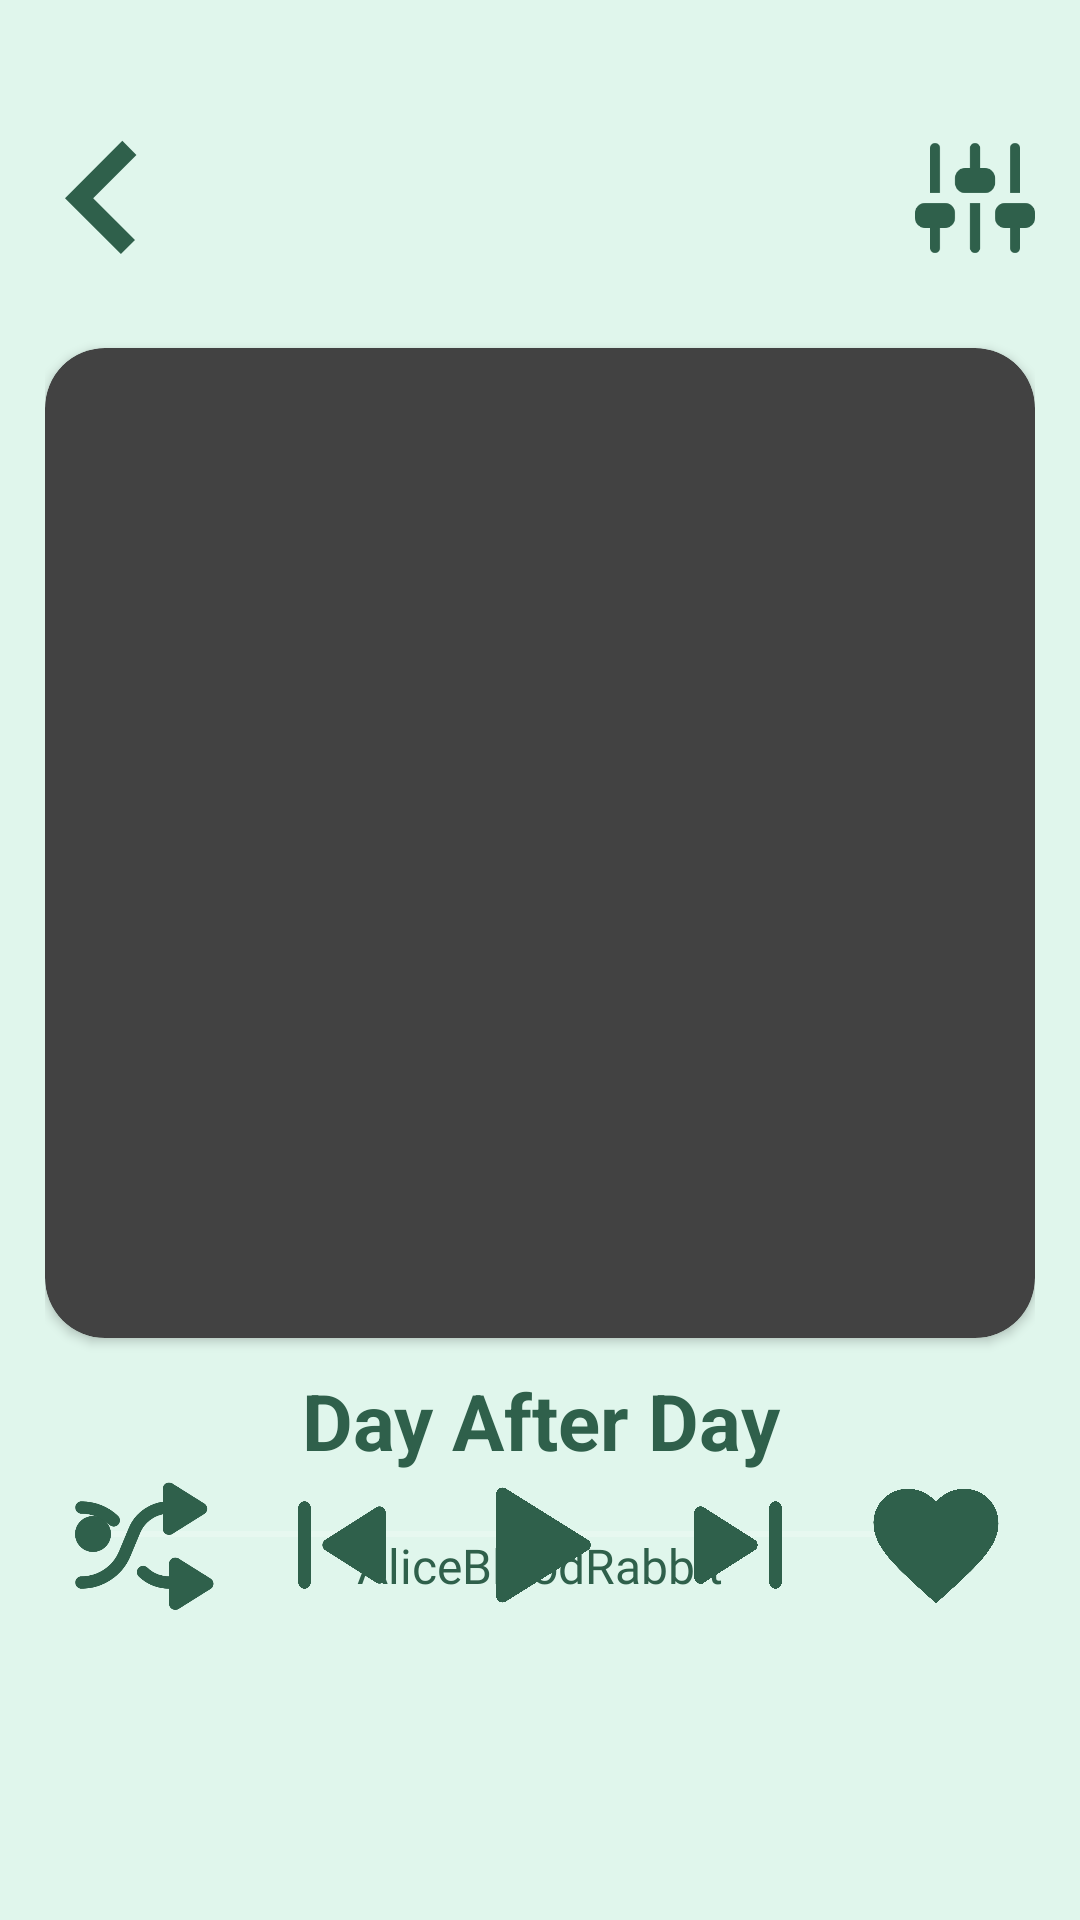

Layout XML and referenced resources for this Android screen:
<!-- AndroidManifest.xml: application theme Theme.MyMusicApp -->
<!-- res/layout/activity_song.xml -->
<?xml version="1.0" encoding="utf-8"?>
<androidx.constraintlayout.widget.ConstraintLayout xmlns:android="http://schemas.android.com/apk/res/android"
    xmlns:app="http://schemas.android.com/apk/res-auto"
    xmlns:tools="http://schemas.android.com/tools"
    android:id="@+id/main"
    android:layout_width="match_parent"
    android:layout_height="match_parent"
    android:background="@color/primary_color"
    android:paddingHorizontal="15dp"
    android:paddingTop="30dp"
    tools:context=".presentation.activity.SongActivity">


    <ImageView
        android:id="@+id/back_button"
        android:layout_width="40dp"
        android:layout_height="40dp"
        android:layout_marginTop="16dp"
        android:src="@drawable/back"
        app:layout_constraintStart_toStartOf="@+id/cardView"
        app:layout_constraintTop_toTopOf="parent" />

    <ImageView
        android:layout_width="40dp"
        android:layout_height="40dp"
        android:src="@drawable/settings"
        app:layout_constraintEnd_toEndOf="@+id/cardView"
        app:layout_constraintTop_toTopOf="@+id/back_button" />

    <androidx.cardview.widget.CardView
        android:id="@+id/cardView"
        android:layout_width="match_parent"
        android:layout_height="0dp"
        android:layout_marginTop="30dp"
        app:layout_constraintDimensionRatio="1:1"
        app:cardCornerRadius="20dp"
        app:layout_constraintTop_toBottomOf="@+id/back_button"
        tools:layout_editor_absoluteX="15dp">

        <ImageView
            android:id="@+id/song_image"
            android:layout_width="match_parent"
            android:layout_height="match_parent" />
    </androidx.cardview.widget.CardView>


    <TextView
        android:id="@+id/tv_song_name"
        android:layout_width="match_parent"
        android:layout_height="wrap_content"
        android:layout_marginTop="10dp"
        android:maxLines="2"
        android:text="Day After Day"
        android:textAlignment="center"
        android:textColor="@color/text_primary_color"
        android:textSize="26sp"
        android:textStyle="bold"
        app:layout_constraintEnd_toEndOf="parent"
        app:layout_constraintStart_toStartOf="parent"
        app:layout_constraintTop_toBottomOf="@id/cardView"
        tools:ignore="HardcodedText" />

    <TextView
        android:id="@+id/artist_name"
        android:layout_width="match_parent"
        android:layout_height="wrap_content"
        android:layout_marginTop="20dp"
        android:fontFamily="@font/arial"
        android:text="AliceBloodRabbit"
        android:textAlignment="center"
        android:textColor="@color/text_primary_color"
        android:textSize="16sp"
        app:layout_constraintTop_toBottomOf="@+id/tv_song_name"
        tools:ignore="HardcodedText" />

    <androidx.appcompat.widget.AppCompatSeekBar
        android:id="@+id/seekbar"
        android:layout_width="0dp"
        android:layout_height="wrap_content"
        android:thumbTint="@color/text_primary_color"
        app:layout_constraintBottom_toTopOf="@+id/linearLayout"
        app:layout_constraintEnd_toEndOf="@+id/artist_name"
        app:layout_constraintStart_toStartOf="@+id/artist_name"
        app:layout_constraintTop_toBottomOf="@id/artist_name" />

    <LinearLayout
        android:id="@+id/linearLayout"
        android:layout_width="match_parent"
        android:layout_height="50dp"
        android:layout_marginBottom="100dp"
        android:orientation="horizontal"
        android:weightSum="5"
        app:layout_constraintBottom_toBottomOf="parent"
        app:layout_constraintEnd_toEndOf="parent"
        app:layout_constraintStart_toStartOf="parent">

        <ImageView
            android:id="@+id/shuffle_button"
            android:layout_width="0dp"
            android:layout_height="match_parent"
            android:layout_weight="1"
            android:src="@drawable/shuffle" />

        <ImageView
            android:id="@+id/previous_button"
            android:layout_width="0dp"
            android:layout_height="match_parent"
            android:layout_weight="1"
            android:src="@drawable/skip_back" />

        <ImageView
            android:id="@+id/play_button"
            android:layout_width="0dp"
            android:layout_height="match_parent"
            android:layout_weight="1"
            android:src="@drawable/play" />

        <ImageView
            android:id="@+id/next_button"
            android:layout_width="0dp"
            android:layout_height="match_parent"
            android:layout_weight="1"
            android:src="@drawable/skip_fwd" />

        <ImageView
            android:id="@+id/favourite_button"
            android:layout_width="0dp"
            android:layout_height="match_parent"
            android:layout_weight="1"
            android:src="@drawable/favourite" />

    </LinearLayout>


</androidx.constraintlayout.widget.ConstraintLayout>
<!-- resources referenced by this layout -->
<resources>
  <color name="primary_color">#e0f6ec</color>
  <color name="text_primary_color">#2f604b</color>
  <!-- drawable back (drawable) -->
  <vector xmlns:android="http://schemas.android.com/apk/res/android"
      android:width="24dp"
      android:height="24dp"
      android:viewportWidth="42"
      android:viewportHeight="42">
    <path
        android:pathData="M27.066,1L7,21.068l19.568,19.569l4.934,-4.933l-14.637,-14.636L32,5.933z"
        android:fillColor="@color/icon_color"
        android:fillType="evenOdd"/>
  </vector>
  <!-- drawable favourite (drawable) -->
  <vector xmlns:android="http://schemas.android.com/apk/res/android"
      android:width="24dp"
      android:height="24dp"
      android:tint="@color/icon_color"
      android:viewportWidth="24"
      android:viewportHeight="24">
  
      <path
          android:fillColor="@android:color/white"
          android:pathData="M12,21.35l-1.45,-1.32C5.4,15.36 2,12.28 2,8.5 2,5.42 4.42,3 7.5,3c1.74,0 3.41,0.81 4.5,2.09C13.09,3.81 14.76,3 16.5,3 19.58,3 22,5.42 22,8.5c0,3.78 -3.4,6.86 -8.55,11.54L12,21.35z" />
  
  </vector>
  <!-- drawable play (drawable) -->
  <vector xmlns:android="http://schemas.android.com/apk/res/android"
      android:width="24dp"
      android:height="24dp"
      android:viewportWidth="24"
      android:viewportHeight="24">
    <path
        android:pathData="M19.643,12.848C20.27,12.456 20.27,11.544 19.643,11.152L6.53,2.956C5.864,2.54 5,3.019 5,3.804V20.196C5,20.981 5.864,21.46 6.53,21.044L19.643,12.848Z"
        android:fillColor="@color/icon_color"/>
  </vector>
  <!-- drawable skip_back (drawable) -->
  <vector xmlns:android="http://schemas.android.com/apk/res/android"
      android:width="24dp"
      android:height="24dp"
      android:viewportWidth="24"
      android:viewportHeight="24">
    <path
        android:pathData="M9.326,12.844C8.708,12.451 8.708,11.549 9.326,11.156L17.463,5.978C18.129,5.554 19,6.033 19,6.822V17.178C19,17.967 18.129,18.446 17.463,18.022L9.326,12.844Z"
        android:fillColor="@color/icon_color"/>
    <path
        android:pathData="M6,5L6,5A1,1 0,0 0,5 6L5,18A1,1 0,0 0,6 19L6,19A1,1 0,0 0,7 18L7,6A1,1 0,0 0,6 5z"
        android:fillColor="@color/icon_color"/>
  </vector>
  <!-- drawable skip_fwd (drawable) -->
  <vector xmlns:android="http://schemas.android.com/apk/res/android"
      android:width="24dp"
      android:height="24dp"
      android:viewportWidth="24"
      android:viewportHeight="24">
    <path
        android:pathData="M14.674,12.844C15.292,12.451 15.292,11.549 14.674,11.156L6.537,5.978C5.871,5.554 5,6.033 5,6.822V17.178C5,17.967 5.871,18.446 6.537,18.022L14.674,12.844Z"
        android:fillColor="@color/icon_color"/>
    <path
        android:pathData="M18,5L18,5A1,1 0,0 1,19 6L19,18A1,1 0,0 1,18 19L18,19A1,1 0,0 1,17 18L17,6A1,1 0,0 1,18 5z"
        android:fillColor="@color/icon_color"/>
  </vector>
  <style name="Theme.MyMusicApp" parent="Base.Theme.MyMusicApp" />
  <color name="icon_color">#2f604b</color>
  <style name="Base.Theme.MyMusicApp" parent="Theme.MaterialComponents.NoActionBar">
  
      </style>
</resources>
